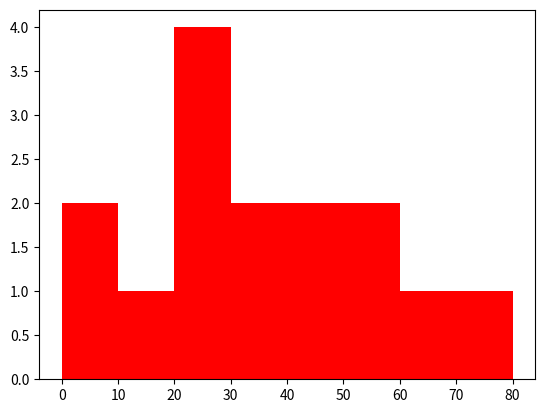

Reproduce this figure in Python. (Note: this script raises an exception after producing the figure.)
#line graph
'''import matplotlib.pyplot as plt
x=[1,2,3]
y=[2,3,4]
plt.plot(x,y,'r')
plt.show()'''


#2

'''import matplotlib.pyplot as plt
x=[10,20,30,40,50]
y=[65,98,170,220,310]
plt.xlabel('overs')
plt.ylabel('score')
plt.title('ind vs eng')
plt.plot(x,y,'b')
plt.show()'''

#3
'''import matplotlib.pyplot as plt
x=[10,20,30,40,50]
y=[65,98,170,220,310]
plt.xlabel('overs')
plt.ylabel('score')
plt.title('ind vs eng')
plt.plot(x,y,marker='+',markersize='15',markeredgecolor='red')
plt.show()'''

#4

'''import matplotlib.pyplot as plt
x=[10,20,30,40,50]
y=[65,98,170,220,310]
plt.xlabel('overs')
plt.ylabel('score')
plt.title('ind vs eng')
plt.plot(x,y,'g',linewidth=5,linestyle='dashed')
plt.show()'''

#2 plots
'''import matplotlib.pyplot as plt
year=[2014,2015,2016,2017,2018,2019]
kv=[90,95,85,78,89,65]
sc=[92,85,80,98,75,66]
plt.plot(year,kv,'r')
plt.plot(year,sc,'g')
plt.xlabel('year')
plt.ylabel('pass pecentage')
plt.title('pass per kv vs sc')
plt.legend(('kv','sc'),loc='upper right',frameon=True)
plt.show()'''

#bar graph
'''import matplotlib.pyplot as plt
overs=['1-10','11-20','21-30','31-40','41-50']
runs=[65,55,70,50,80]
plt.bar(overs,runs)
plt.xlabel('over interval')
plt.ylabel('runs scored')
plt.title('ind vs aus')
plt.show()'''

#2
'''import matplotlib.pyplot as plt
overs=['1-10','11-20','21-30','31-40','41-50']
runs=[65,55,70,50,80]
plt.bar(overs,runs,width=[0.3,0.4,0.5,0.6,0.7],color='g')
plt.xlabel('over interval')
plt.ylabel('runs scored')
plt.title('ind vs aus')
plt.show()'''


#3 more colours!!!!!
'''import matplotlib.pyplot as plt
overs=['1-10','11-20','21-30','31-40','41-50']
runs=[65,55,70,50,80]
plt.bar(overs,runs,width=[0.3,0.4,0.5,0.6,0.7],color=['g','r','y','m','b'])
plt.xlabel('over interval')
plt.ylabel('runs scored')
plt.title('ind vs aus')
plt.show()'''

#4 horixontal
'''import matplotlib.pyplot as plt
overs=['1-10','11-20','21-30','31-40','41-50']
runs=[65,55,70,50,80]
plt.barh(overs,runs,width=[0.3,0.4,0.5,0.6,0.7],color=['g','r','y','m','b'])
plt.xlabel('over interval')
plt.ylabel('runs scored')
plt.title('ind vs aus')
plt.show()'''

#5
'''import matplotlib.pyplot as plt
import numpy as np
overs=['1-10','11-20','21-30','31-40','41-50']
runs=[65,55,70,50,80]
index=np.arange(len(overs))
plt.bar(overs,runs)
plt.xlabel('over interval')
plt.ylabel('runs scored')
plt.title('ind vs aus')
plt.xticks(index,overs,fontsize=20,rotation=30)
plt.show()'''


#hw
'''import matplotlib.pyplot as plt
subjects=['math','phy','chem','social','science']
x=[85,87,89,98,78]
x3=[65,37,99,78,78]
x1=[85,97,89,88,78]
plt.plot(subjects,x,'g')
plt.plot(subjects,x1,'b')
plt.plot(subjects,x3,'y')
plt.xlabel('subjects')
plt.ylabel('marks')
plt.show()'''

#5
'''import matplotlib.pyplot as plt
import numpy as np
d1=[50,60,70,80,90]
d2-[50,65,75,85,95]
x=np.linespace(1,51,5)
plt.bar(x,d1,width=3,color='r',label='tcs')
plt.bar(x,d2,width=3,color='g',label='hp')
plt.xlabel('interval',fontsize=15)
plt.ylabel('no of sales',fontsize=20)
plt.title('sales chart of company')
plt.legend()
plt.show'''

#histogram -1
'''import matplotlib.pyplot as plt
age=[22,32,35,445,55,14,26,19,56,48,33,38,28]
years=[0,10,20,30,40,50,60]
plt.hist(age,bins=years,color='r',edgecolor='black')
plt.xlabel('emp age')
plt.ylabel('number of emp')
plt.title('chaitanya college')
plt.show()'''

#write  to crate histogram by collecting ages of each citizen in a nation and display how many citizens r there in the range of0-80 yrs interval of 10

import matplotlib.pyplot as plt
age=[11,22,34,4,45,25,65,55,9,22,34,59,76,23,43]
years=[0,10,20,30,40,50,60,70,80]
plt.hist(age,bins=years,color='r',histype='bar',edgecolor='black')
plt.xlabel('age of citizen')
plt.ylabel('number of citizens')
plt.title('chaitanya college')
plt.show()

#diplay only line
'''import matplotlib.pyplot as plt
age=[11,22,34,4,45,25,65,55,9,22,34,59,76,23,43]
years=[0,10,20,30,40,50,60,70,80]
plt.hist(age,bins=years,color='r',histtype='step',edgecolor='black')
plt.xlabel('age of citizen')
plt.ylabel('number of citizens')
plt.title('chaitanya college')
plt.show()'''

#width between graphs
'''import matplotlib.pyplot as plt
age=[11,22,34,4,45,25,65,55,9,22,34,59,76,23,43]
years=[0,10,20,30,40,50,60,70,80]
plt.hist(age,bins=years,color='r',histtype='bar',edgecolor='black',rwidth=.6)
plt.xlabel('age of citizen')
plt.ylabel('number of citizens')
plt.title('chaitanya college')
plt.show()'''

#saving graphas pdf
import matplotlib.pyplot as plt
age=[11,22,34,4,45,25,65,55,9,22,34,59,76,23,43]
years=[0,10,20,30,40,50,60,70,80]
plt.hist(age,bins=years,color='r',histtype='bar',edgecolor='black')
plt.xlabel('age of citizen')
plt.ylabel('number of citizens')
plt.title('chaitanya college')
plt.savefig('D:\Histogram.jpg')
plt.show()
